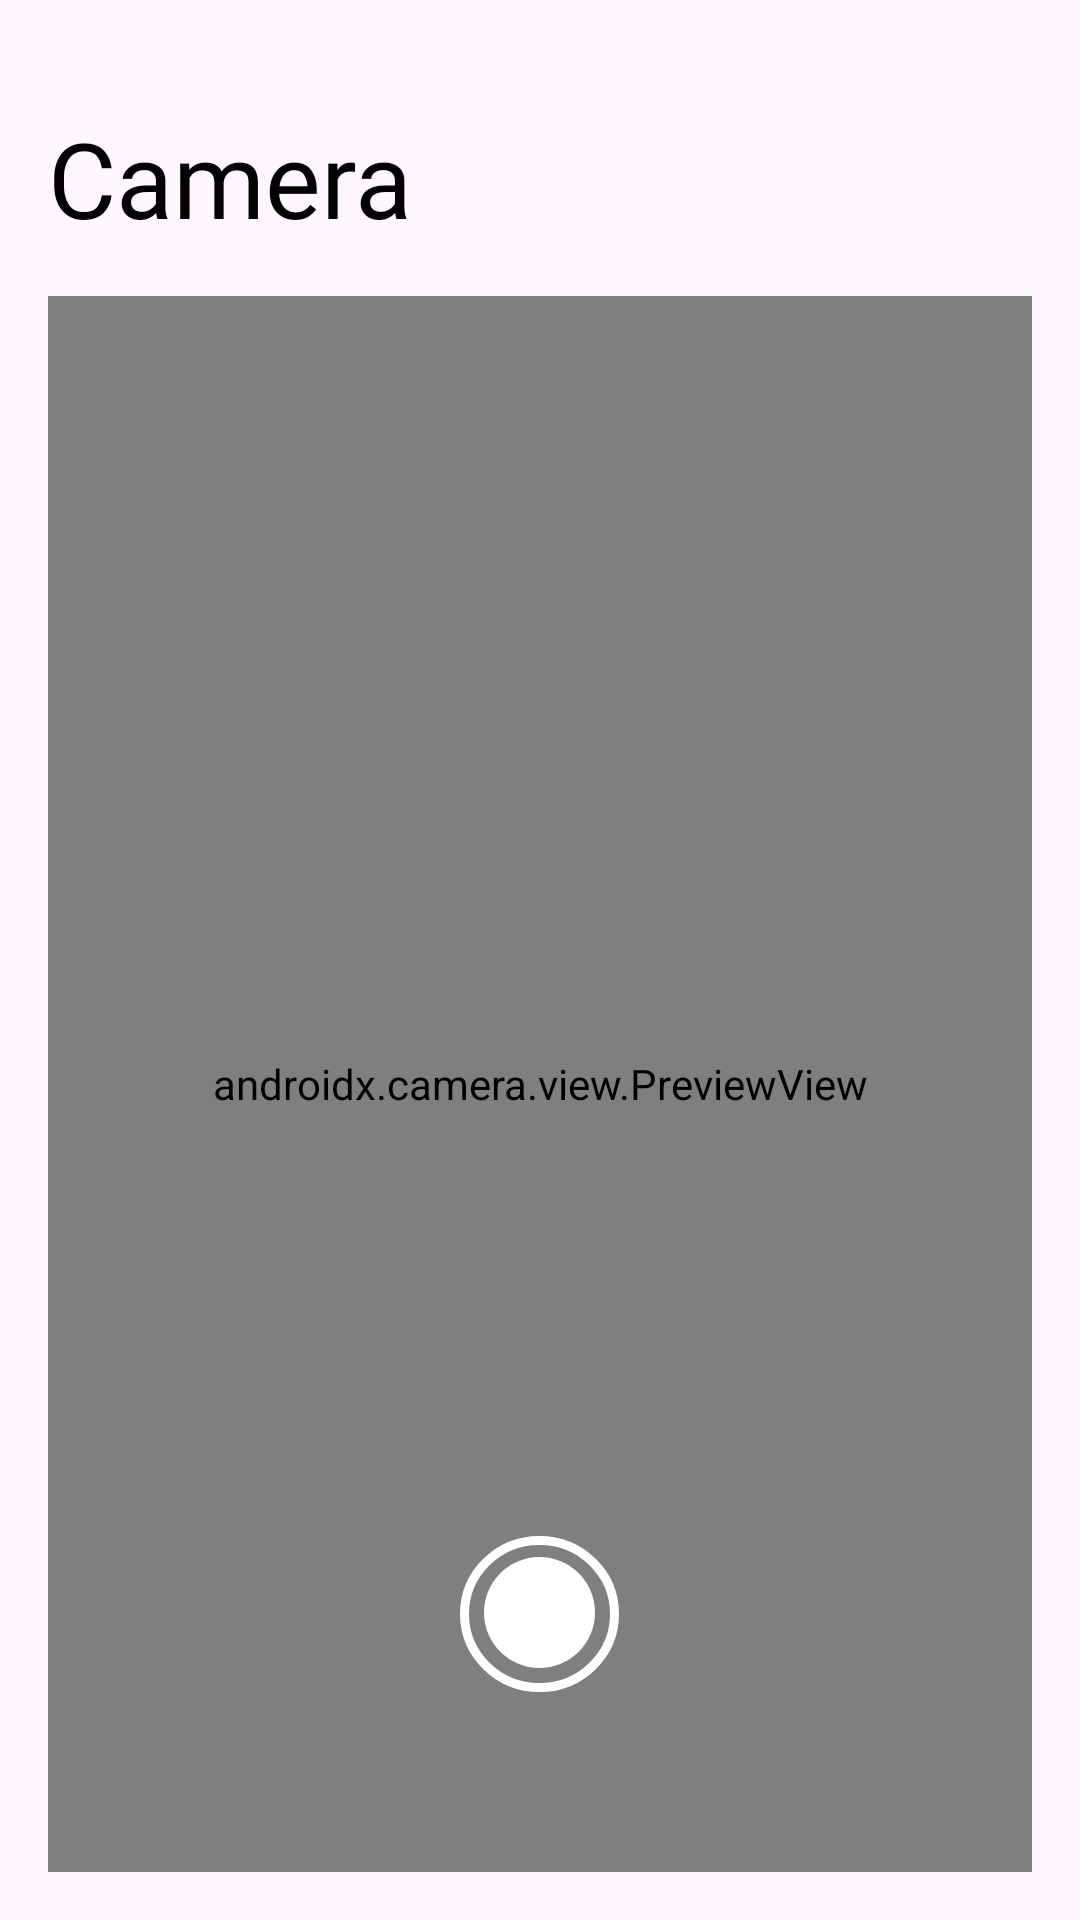

Reconstruct the res/layout file that produces this screen, plus the resources it refers to.
<!-- AndroidManifest.xml: application theme Theme.GreenPantry -->
<!-- res/layout/fragment_camera.xml -->
<?xml version="1.0" encoding="utf-8"?>
<FrameLayout xmlns:android="http://schemas.android.com/apk/res/android"
    android:layout_width="match_parent"
    android:layout_height="match_parent">

    <androidx.constraintlayout.widget.ConstraintLayout
        xmlns:app="http://schemas.android.com/apk/res-auto"
        android:layout_width="match_parent"
        android:layout_height="match_parent"
        android:padding="16dp"
        android:layout_marginTop="20dp">


        
        <TextView
            android:id="@+id/CameraTitle"
            android:layout_width="match_parent"
            android:layout_height="wrap_content"
            android:text="@string/Camera"
            android:textSize="35sp"
            android:fontFamily="@font/roboto_bold"
            app:layout_constraintTop_toTopOf="parent"
            app:layout_constraintEnd_toEndOf="parent"
            android:textColor="@color/black"/>

        
        <FrameLayout
            android:layout_width="match_parent"
            android:layout_height="0dp"
            app:layout_constraintTop_toBottomOf="@id/CameraTitle"
            app:layout_constraintBottom_toBottomOf="parent"
            app:layout_constraintStart_toStartOf="parent"
            app:layout_constraintEnd_toEndOf="parent">

            <androidx.camera.view.PreviewView
                android:id="@+id/previewView"
                android:layout_width="match_parent"
                android:layout_height="match_parent"
                android:layout_marginTop="16dp"/>

            <ImageButton
                android:id="@+id/captureButton"
                android:layout_width="wrap_content"
                android:layout_height="wrap_content"
                android:layout_gravity="bottom|center_horizontal"
                android:layout_marginBottom="50dp"
                android:src="@drawable/camerabtn"
                android:backgroundTint="@android:color/transparent"
                android:contentDescription="@string/Camera" />
                
            <ProgressBar
                android:id="@+id/progressBar"
                android:layout_width="wrap_content"
                android:layout_height="wrap_content"
                android:layout_gravity="center"
                android:visibility="gone"
                style="?android:attr/progressBarStyleLarge" />

        </FrameLayout>


    </androidx.constraintlayout.widget.ConstraintLayout>
</FrameLayout>
<!-- resources referenced by this layout -->
<resources>
  <color name="black">#000000</color>
  <!-- drawable camerabtn (drawable) -->
  <vector xmlns:android="http://schemas.android.com/apk/res/android"
      android:width="53dp"
      android:height="52dp"
      android:viewportWidth="53"
      android:viewportHeight="52">
    <path
        android:pathData="M26.5,25.5m-18.5,0a18.5,18.5 0,1 1,37 0a18.5,18.5 0,1 1,-37 0"
        android:fillColor="#ffffff"/>
    <path
        android:pathData="M26.5,1.5C40.334,1.5 51.5,12.496 51.5,26C51.5,39.504 40.334,50.5 26.5,50.5C12.666,50.5 1.5,39.504 1.5,26C1.5,12.496 12.666,1.5 26.5,1.5Z"
        android:strokeWidth="3"
        android:fillColor="#00000000"
        android:strokeColor="#ffffff"/>
  </vector>
  <string name="Camera">"Camera"</string>
  <style name="Theme.GreenPantry" parent="Theme.Material3.DayNight.NoActionBar">
          <item name="android:windowLightStatusBar">true</item>
          <item name="colorPrimary">@color/black</item>
          <item name="colorPrimaryVariant">@color/black</item>
          <item name="colorOnPrimary">@color/white</item>
      </style>
  <color name="white">#FFFFFF</color>
</resources>
